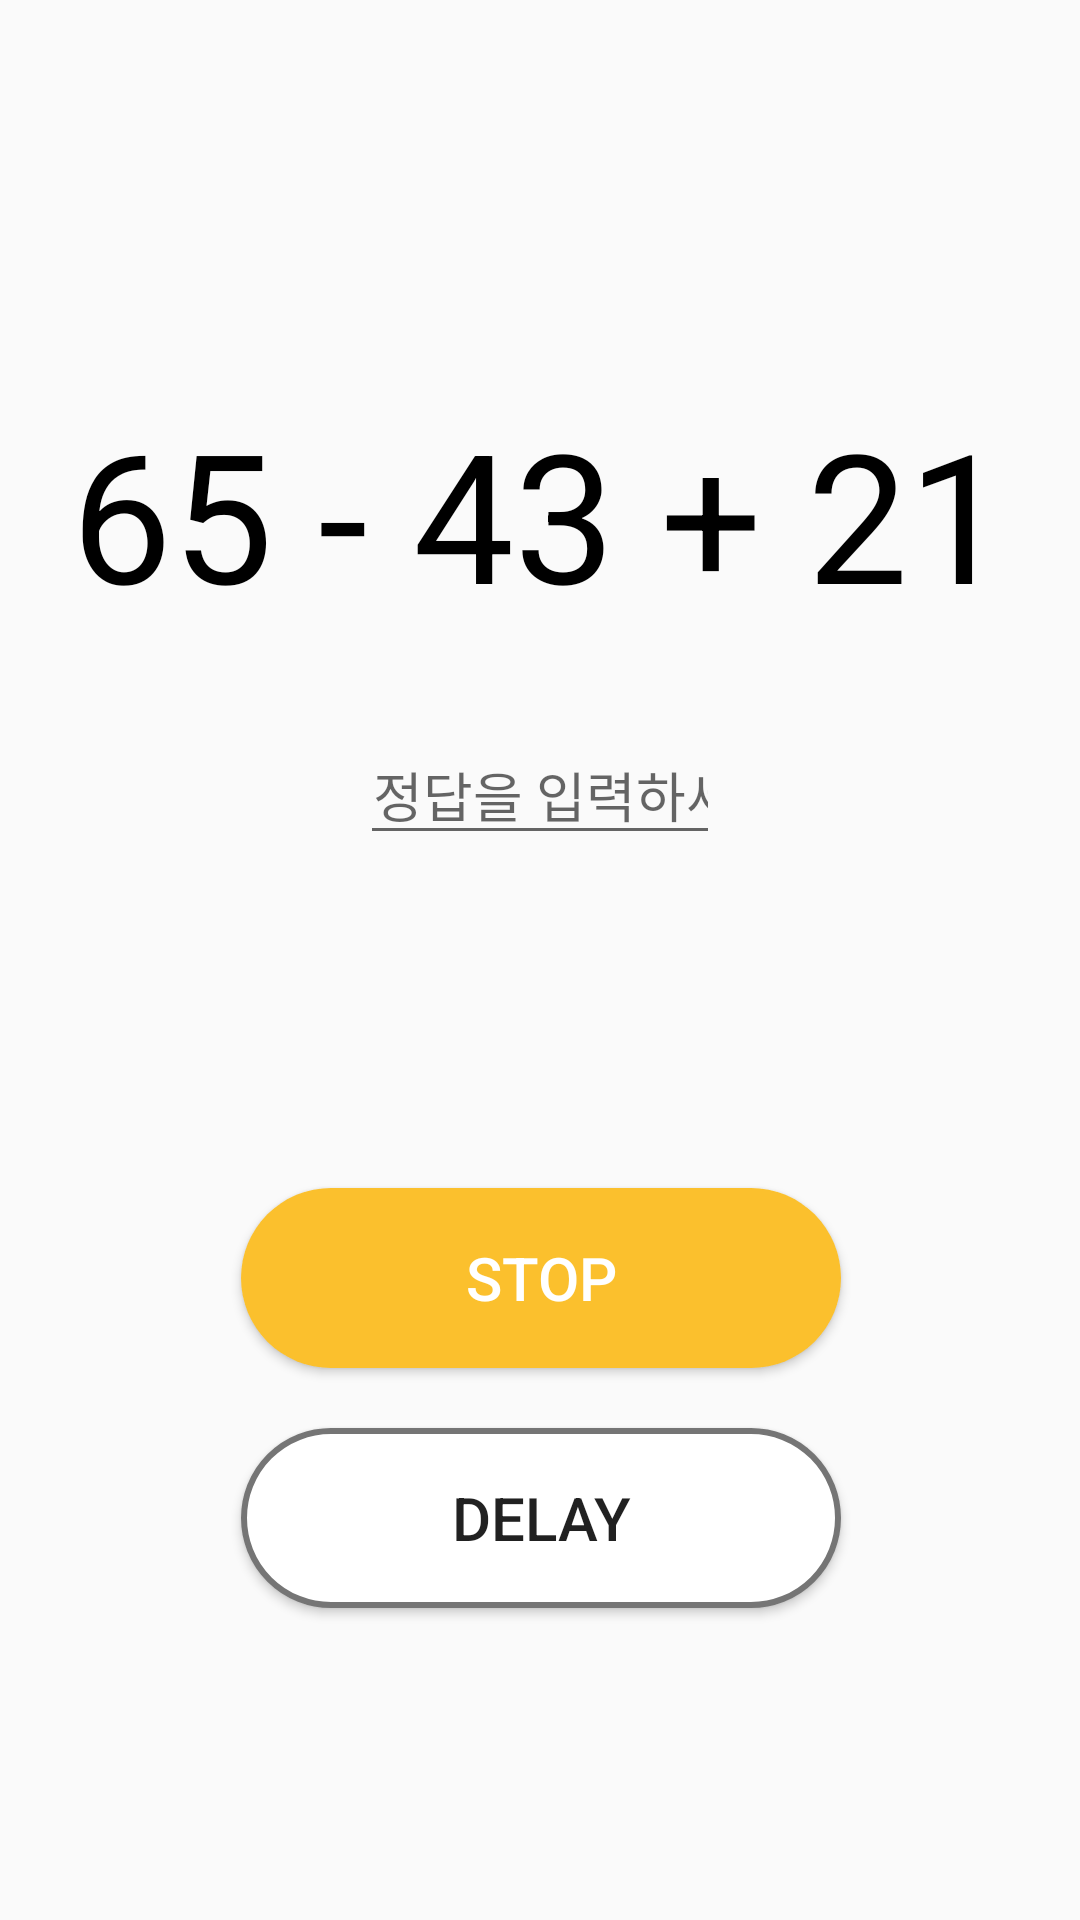

The Android layout XML behind this screen, and the referenced resources:
<!-- AndroidManifest.xml: application theme AppTheme -->
<!-- res/layout/alarm_solving_1.xml -->
<?xml version="1.0" encoding="utf-8"?>
<androidx.constraintlayout.widget.ConstraintLayout xmlns:android="http://schemas.android.com/apk/res/android"
    xmlns:app="http://schemas.android.com/apk/res-auto"
    xmlns:tools="http://schemas.android.com/tools"
    android:layout_width="match_parent"
    android:layout_height="match_parent"
    android:keepScreenOn="true">

    <TextView
        android:id="@+id/qstn"
        android:layout_width="wrap_content"
        android:layout_height="wrap_content"
        android:layout_marginTop="100dp"
        android:gravity="center"
        android:text="65 - 43 + 21"
        android:textColor="#000000"
        android:textSize="60dp"
        app:layout_constraintBottom_toTopOf="@+id/editText"
        app:layout_constraintEnd_toEndOf="parent"
        app:layout_constraintHorizontal_bias="0.5"
        app:layout_constraintStart_toStartOf="parent"
        app:layout_constraintTop_toTopOf="parent" />

    <androidx.constraintlayout.widget.ConstraintLayout
        android:id="@+id/editText"
        android:layout_width="match_parent"
        android:layout_height="wrap_content"
        android:layout_marginBottom="80dp"
        app:layout_constraintBottom_toTopOf="@+id/bt_alarmoff2"
        app:layout_constraintEnd_toEndOf="parent"
        app:layout_constraintHorizontal_bias="0.5"
        app:layout_constraintStart_toStartOf="parent"
        app:layout_constraintTop_toBottomOf="@+id/qstn">

        <Space
            android:id="@+id/space_left"
            android:layout_width="0dp"
            android:layout_height="wrap_content"
            android:layout_weight="1"

            app:layout_constraintBottom_toBottomOf="parent"
            app:layout_constraintEnd_toStartOf="@+id/nswr"
            app:layout_constraintStart_toStartOf="parent"
            app:layout_constraintTop_toTopOf="parent" />

        <EditText
            android:id="@+id/nswr"
            android:layout_width="0dp"
            android:layout_height="wrap_content"
            android:layout_weight="2"
            android:gravity="center"
            android:hint="정답을 입력하세요"
            android:inputType="number"

            app:layout_constraintBottom_toBottomOf="parent"
            app:layout_constraintEnd_toStartOf="@+id/space_right"
            app:layout_constraintStart_toEndOf="@+id/space_left"
            app:layout_constraintTop_toTopOf="parent" />

        <Space
            android:id="@+id/space_right"
            android:layout_width="0dp"
            android:layout_height="wrap_content"
            android:layout_weight="1"

            app:layout_constraintBottom_toBottomOf="parent"
            app:layout_constraintEnd_toEndOf="parent"
            app:layout_constraintStart_toEndOf="@+id/nswr"
            app:layout_constraintTop_toTopOf="parent" />
    </androidx.constraintlayout.widget.ConstraintLayout>

    <Button
        android:id="@+id/bt_alarmoff2"
        android:layout_width="200dp"
        android:layout_height="60dp"
        android:layout_marginBottom="20dp"
        android:background="@drawable/bt_filled"
        android:text="Stop"
        android:textColor="#FFFFFF"
        android:textSize="20sp"
        app:layout_constraintBottom_toTopOf="@+id/bt_delay2"
        app:layout_constraintEnd_toEndOf="parent"
        app:layout_constraintHorizontal_bias="0.502"
        app:layout_constraintStart_toStartOf="parent" />

    <Button
        android:id="@+id/bt_delay2"
        android:layout_width="200dp"
        android:layout_height="60dp"
        android:layout_marginBottom="104dp"
        android:background="@drawable/bt_bordered"
        android:text="Delay"
        android:textSize="20sp"
        app:layout_constraintBottom_toBottomOf="parent"
        app:layout_constraintEnd_toEndOf="parent"
        app:layout_constraintHorizontal_bias="0.502"
        app:layout_constraintStart_toStartOf="parent" />

</androidx.constraintlayout.widget.ConstraintLayout>
<!-- resources referenced by this layout -->
<resources>
  <!-- drawable bt_bordered (drawable) -->
  <?xml version="1.0" encoding="utf-8"?>
  <shape xmlns:android="http://schemas.android.com/apk/res/android"
      android:shape="rectangle">
  
      <solid android:color="#FFFFFF"/>
      <stroke android:color="@color/primaryColor" android:width="2dp"/>
      <corners android:radius="50dp"/>
  </shape>
  <!-- drawable bt_filled (drawable) -->
  <?xml version="1.0" encoding="utf-8"?>
  <shape xmlns:android="http://schemas.android.com/apk/res/android"
      android:shape="rectangle">
  
      <solid android:color="@color/secondaryColor"/>
      <corners android:radius="50dp"/>
  </shape>
  <style name="AppTheme" parent="Theme.AppCompat.Light.DarkActionBar">
          
          <item name="colorPrimary">@color/primaryColor</item>
          <item name="colorPrimaryDark">@color/primaryDarkColor</item>
          <item name="colorAccent">@color/secondaryColor</item>
      </style>
  <color name="primaryColor">#757575</color>
  <color name="secondaryColor">#fbc02d</color>
  <color name="primaryDarkColor">#494949</color>
</resources>
